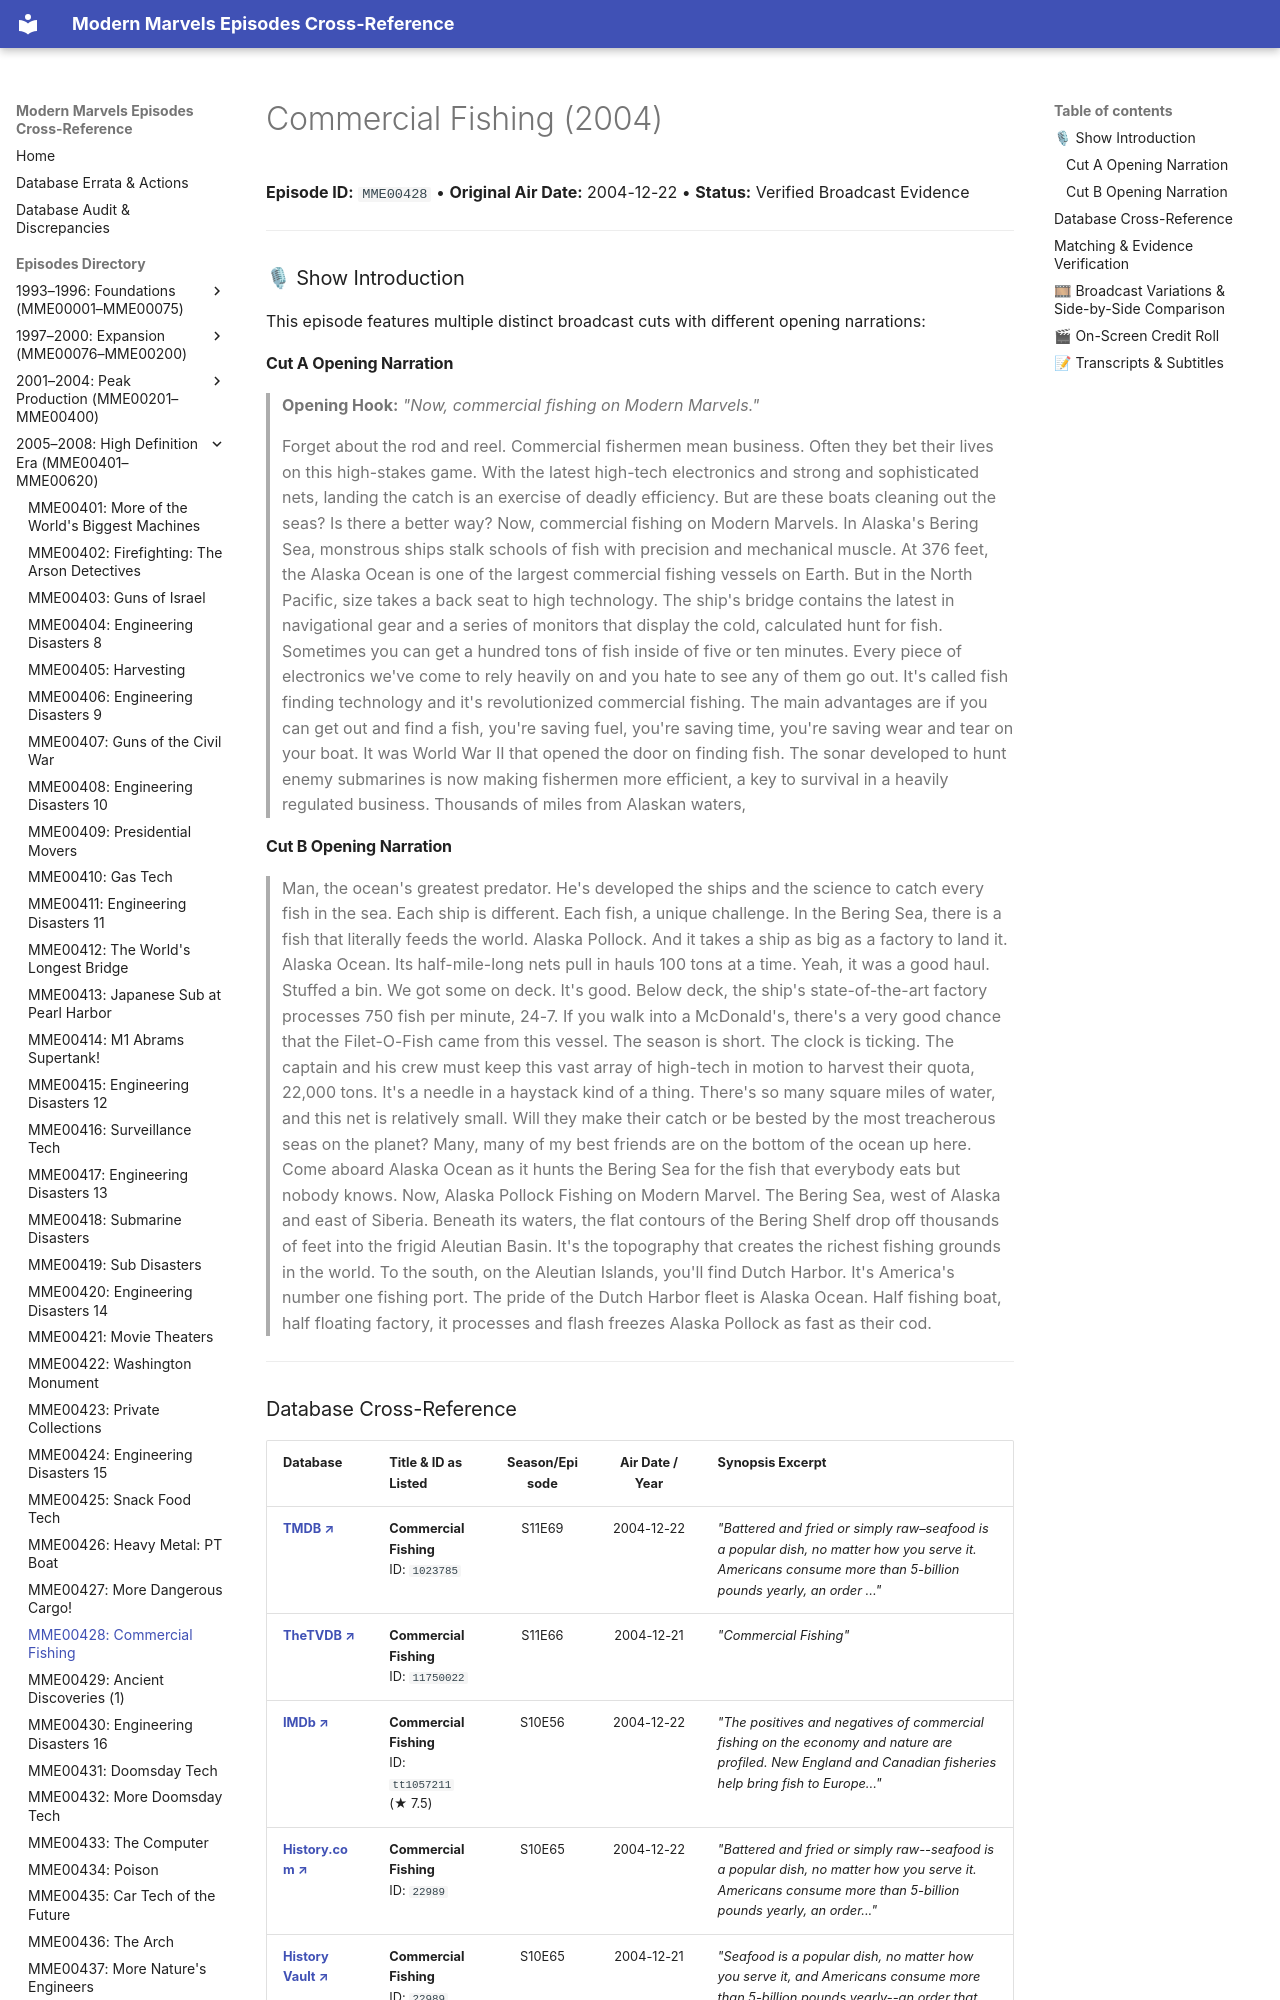

repository: ModernMarvelsFan/ModernMarvels · page: episodes/MME00428/index.html · generator: mkdocs

# Commercial Fishing (2004)

**Episode ID:** `MME00428` • **Original Air Date:** 2004-12-22 • **Status:** Verified Broadcast Evidence

---

### 🎙 Show Introduction

This episode features multiple distinct broadcast cuts with different opening narrations:

#### Cut A Opening Narration
> **Opening Hook:** *"Now, commercial fishing on Modern Marvels."*
>
> Forget about the rod and reel. Commercial fishermen mean business. Often they bet their lives on this high-stakes game. With the latest high-tech electronics and strong and sophisticated nets, landing the catch is an exercise of deadly efficiency. But are these boats cleaning out the seas? Is there a better way? Now, commercial fishing on Modern Marvels. In Alaska's Bering Sea, monstrous ships stalk schools of fish with precision and mechanical muscle. At 376 feet, the Alaska Ocean is one of the largest commercial fishing vessels on Earth. But in the North Pacific, size takes a back seat to high technology. The ship's bridge contains the latest in navigational gear and a series of monitors that display the cold, calculated hunt for fish. Sometimes you can get a hundred tons of fish inside of five or ten minutes. Every piece of electronics we've come to rely heavily on and you hate to see any of them go out. It's called fish finding technology and it's revolutionized commercial fishing. The main advantages are if you can get out and find a fish, you're saving fuel, you're saving time, you're saving wear and tear on your boat. It was World War II that opened the door on finding fish. The sonar developed to hunt enemy submarines is now making fishermen more efficient, a key to survival in a heavily regulated business. Thousands of miles from Alaskan waters,
